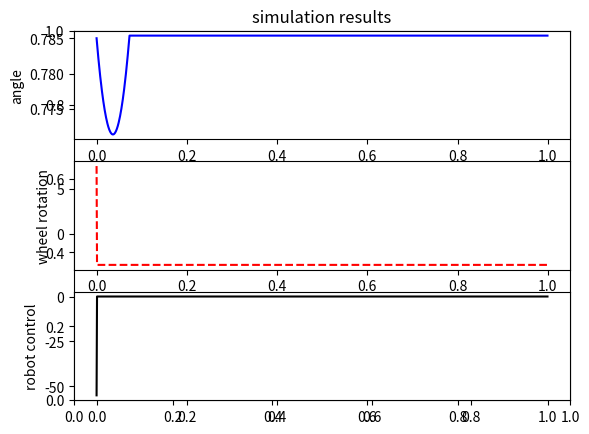

Here is the Python script that generated this plot:
#
# This module provides modeling the cubli-like robot
#
import numpy as np
from matplotlib import pyplot as plt


Mb = 1. 	# the mass of cube body
Md = 0.5	# the mass of the balancing disc
G = 9.81
L = 0.2		# the half diagonal of the cube
R = 0.1		# the disc radius
K = 1. 		# the torque parameter
Wmax = 3000	# the maximum angular velosity of the disk
Z = 0.5		# torque parameter


def run(T):
	a, da, w = np.pi/4, 0., np.sqrt(2*(L-L/np.sqrt(2))*(Md+Mb)*G/Md/R**2)
	t, tau = 0., 0.001
	u = -55.
	log = []

	while t < T:
		a,da,w = dynamics((a,da,w), u , tau)
		if w < 0:
			u = 0.
		log.append((t,a,da,w,u))
		t += tau

	show(log)


def show(log):
	[T,A,dA,W,U] = zip(*log)
	# Two subplots, the axes array is 1-d
	plt.figure(1)
	plt.title('simulation results')
	plt.subplot(311)
	plt.ylabel('angle')
	plt.plot(T,A,'b-')

	plt.subplot(312)
	plt.ylabel('wheel rotation')
	plt.plot(T,W,'r--')

	plt.subplot(313)
	plt.ylabel('robot control')
	plt.plot(T,U,'k')

	plt.show()


def control(action):
	return Z * action


def dynamics(x, u, tau):
	"""
	d2a/dt2 = G/L*sin(a) + 1/((Mb+Md)*L^2)*K*u
	Md*R^2*dw/dt = K*u
	"""
	a, da, w = x
	
	d2a = (np.sqrt(2.)*(Md + Mb)*G * L * np.sin(a) + K*u) / (2.5*Mb + 2*Md) / L**2 
	da += d2a * tau
	a += da * tau
	if a < -np.pi/4:
		a = -np.pi/4
		da = 0.
	elif a > np.pi/4:
		a = np.pi/4
		da = 0.

	w += K * u * tau / (Md * R**2) 

	return np.array([a, da, w])

if __name__ == "__main__":
	run(1)
